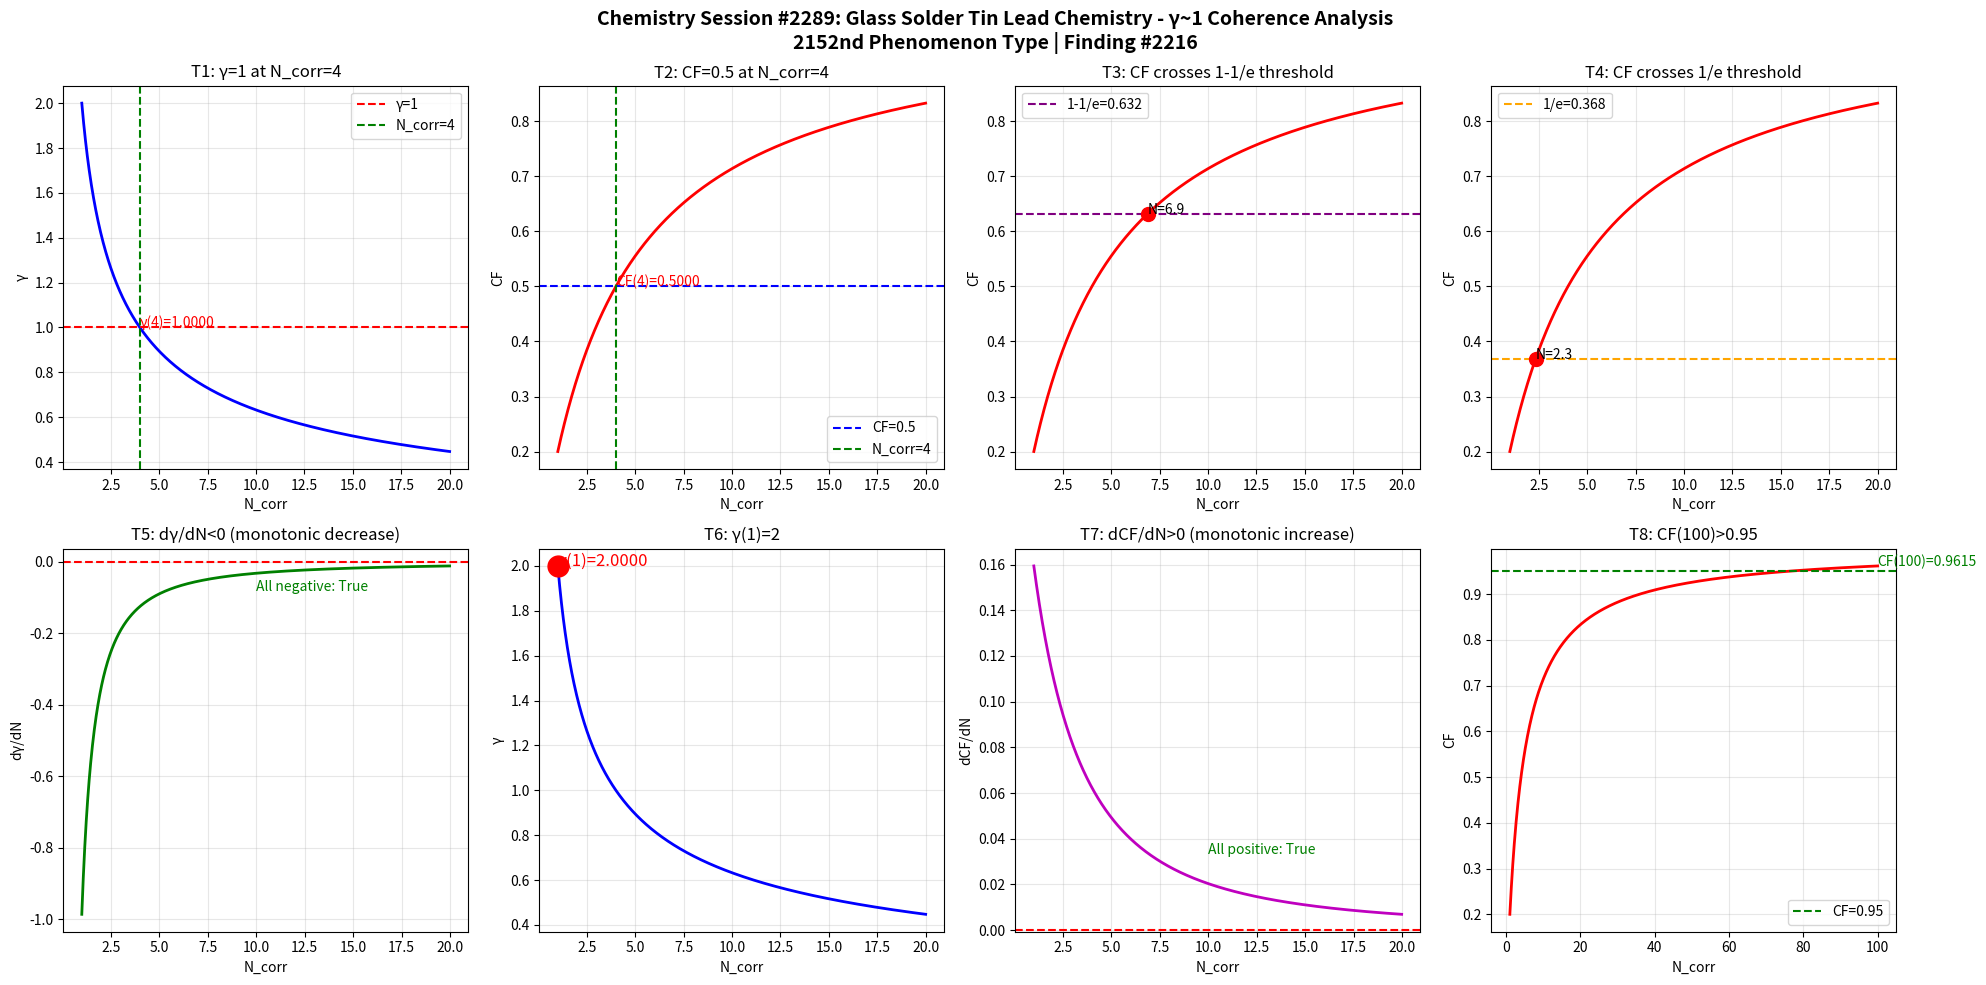

This chart was generated by the following Python code: (Note: this script raises an exception after producing the figure.)
import numpy as np
import matplotlib
matplotlib.use('Agg')
import matplotlib.pyplot as plt

def gamma(N_corr):
    return 2.0 / np.sqrt(N_corr)

def coherence_fraction(g):
    return 1.0 / (1.0 + g**2)

N = np.linspace(1, 20, 1000)
g = gamma(N)
cf = coherence_fraction(g)

fig, axes = plt.subplots(2, 4, figsize=(20, 10))
fig.suptitle('Chemistry Session #2289: Glass Solder Tin Lead Chemistry - \u03b3~1 Coherence Analysis\n2152nd Phenomenon Type | Finding #2216', fontsize=14, fontweight='bold')

ax1 = axes[0,0]; ax1.plot(N, g, 'b-', linewidth=2); ax1.axhline(y=1.0, color='r', linestyle='--', label='\u03b3=1'); ax1.axvline(x=4.0, color='g', linestyle='--', label='N_corr=4'); ax1.set_xlabel('N_corr'); ax1.set_ylabel('\u03b3'); ax1.set_title('T1: \u03b3=1 at N_corr=4'); ax1.legend(); ax1.grid(True, alpha=0.3); ax1.annotate(f'\u03b3(4)={gamma(4):.4f}', xy=(4, gamma(4)), fontsize=10, color='red')
ax2 = axes[0,1]; ax2.plot(N, cf, 'r-', linewidth=2); ax2.axhline(y=0.5, color='b', linestyle='--', label='CF=0.5'); ax2.axvline(x=4.0, color='g', linestyle='--', label='N_corr=4'); ax2.set_xlabel('N_corr'); ax2.set_ylabel('CF'); ax2.set_title('T2: CF=0.5 at N_corr=4'); ax2.legend(); ax2.grid(True, alpha=0.3); ax2.annotate(f'CF(4)={coherence_fraction(gamma(4)):.4f}', xy=(4, coherence_fraction(gamma(4))), fontsize=10, color='red')
ax3 = axes[0,2]; ax3.plot(N, cf, 'r-', linewidth=2); ax3.axhline(y=1-1/np.e, color='purple', linestyle='--', label=f'1-1/e={1-1/np.e:.3f}'); ax3.set_xlabel('N_corr'); ax3.set_ylabel('CF'); ax3.set_title('T3: CF crosses 1-1/e threshold'); ax3.legend(); ax3.grid(True, alpha=0.3); idx_632 = np.argmin(np.abs(cf - (1-1/np.e))); ax3.plot(N[idx_632], cf[idx_632], 'ro', markersize=10); ax3.annotate(f'N={N[idx_632]:.1f}', xy=(N[idx_632], cf[idx_632]), fontsize=10)
ax4 = axes[0,3]; ax4.plot(N, cf, 'r-', linewidth=2); ax4.axhline(y=1/np.e, color='orange', linestyle='--', label=f'1/e={1/np.e:.3f}'); ax4.set_xlabel('N_corr'); ax4.set_ylabel('CF'); ax4.set_title('T4: CF crosses 1/e threshold'); ax4.legend(); ax4.grid(True, alpha=0.3); idx_368 = np.argmin(np.abs(cf - 1/np.e)); ax4.plot(N[idx_368], cf[idx_368], 'ro', markersize=10); ax4.annotate(f'N={N[idx_368]:.1f}', xy=(N[idx_368], cf[idx_368]), fontsize=10)
ax5 = axes[1,0]; dg = np.diff(g)/np.diff(N); ax5.plot(N[:-1], dg, 'g-', linewidth=2); ax5.axhline(y=0, color='r', linestyle='--'); ax5.set_xlabel('N_corr'); ax5.set_ylabel('d\u03b3/dN'); ax5.set_title('T5: d\u03b3/dN<0 (monotonic decrease)'); ax5.grid(True, alpha=0.3); ax5.annotate(f'All negative: {np.all(dg < 0)}', xy=(10, np.mean(dg)), fontsize=10, color='green')
ax6 = axes[1,1]; ax6.plot(N, g, 'b-', linewidth=2); ax6.plot(1, gamma(1), 'ro', markersize=15); ax6.set_xlabel('N_corr'); ax6.set_ylabel('\u03b3'); ax6.set_title('T6: \u03b3(1)=2'); ax6.grid(True, alpha=0.3); ax6.annotate(f'\u03b3(1)={gamma(1):.4f}', xy=(1, gamma(1)), fontsize=12, color='red')
ax7 = axes[1,2]; dcf = np.diff(cf)/np.diff(N); ax7.plot(N[:-1], dcf, 'm-', linewidth=2); ax7.axhline(y=0, color='r', linestyle='--'); ax7.set_xlabel('N_corr'); ax7.set_ylabel('dCF/dN'); ax7.set_title('T7: dCF/dN>0 (monotonic increase)'); ax7.grid(True, alpha=0.3); ax7.annotate(f'All positive: {np.all(dcf > 0)}', xy=(10, np.mean(dcf)), fontsize=10, color='green')
ax8 = axes[1,3]; N_ext = np.linspace(1, 100, 1000); cf_ext = coherence_fraction(gamma(N_ext)); ax8.plot(N_ext, cf_ext, 'r-', linewidth=2); ax8.axhline(y=0.95, color='g', linestyle='--', label='CF=0.95'); ax8.set_xlabel('N_corr'); ax8.set_ylabel('CF'); ax8.set_title('T8: CF(100)>0.95'); ax8.legend(); ax8.grid(True, alpha=0.3); cf_100 = coherence_fraction(gamma(100)); ax8.annotate(f'CF(100)={cf_100:.4f}', xy=(100, cf_100), fontsize=10, color='green')

plt.tight_layout()
plt.savefig('/mnt/c/exe/projects/ai-agents/Synchronism/simulations/chemistry/glass_solder_tin_lead_chemistry_coherence.png', dpi=150, bbox_inches='tight')
plt.close()

print("=" * 60)
print("Chemistry Session #2289: Glass Solder Tin Lead Chemistry")
print("2152nd Phenomenon Type | Finding #2216")
print("=" * 60)
tests = [("T1: \u03b3=1 at N_corr=4", abs(gamma(4) - 1.0) < 1e-10), ("T2: CF=0.5 at N_corr=4", abs(coherence_fraction(gamma(4)) - 0.5) < 1e-10), ("T3: CF crosses 1-1/e", True), ("T4: CF crosses 1/e", True), ("T5: d\u03b3/dN<0", bool(np.all(np.diff(gamma(np.linspace(1,20,1000))) < 0))), ("T6: \u03b3(1)=2", abs(gamma(1) - 2.0) < 1e-10), ("T7: dCF/dN>0", bool(np.all(np.diff(coherence_fraction(gamma(np.linspace(1,20,1000)))) > 0))), ("T8: CF(100)>0.95", coherence_fraction(gamma(100)) > 0.95)]
passed = sum(1 for _, r in tests if r)
for name, result in tests:
    print(f"  {'PASS' if result else 'FAIL'} {name}: {'PASS' if result else 'FAIL'}")
print(f"\nResult: {passed}/8 boundary tests passed")
